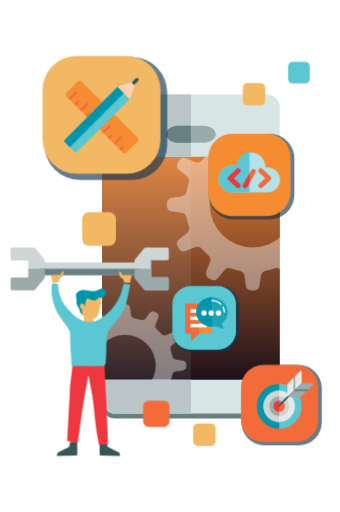
t = 0.00 s
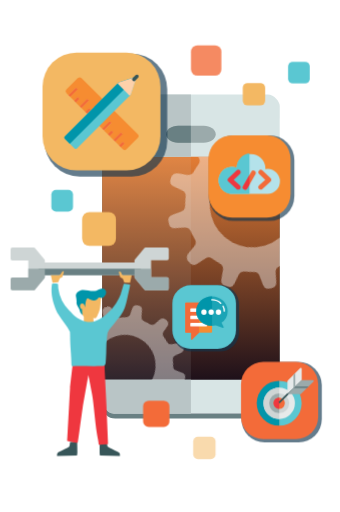
t = 0.79 s
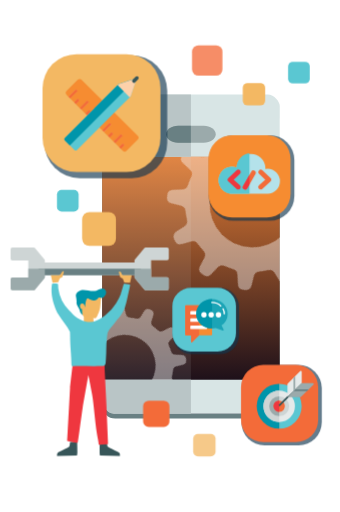
t = 1.58 s
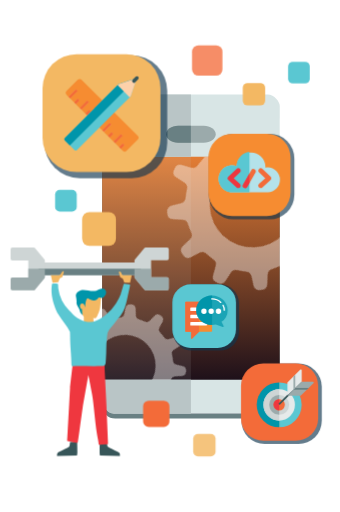
t = 2.42 s
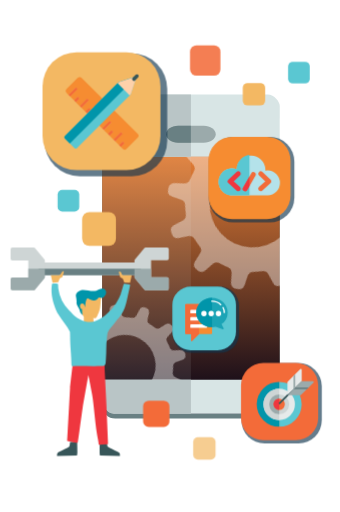
t = 3.13 s
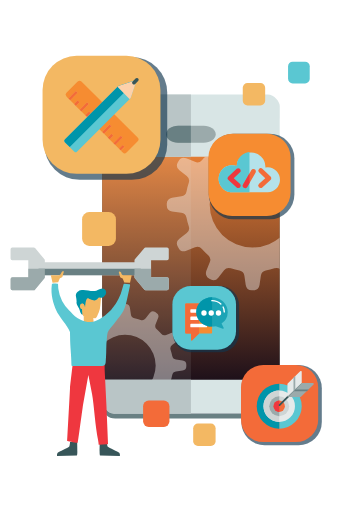
t = 4.00 s

The animated SVG that drew these frames (rendered in a browser with its animation timeline set to each time). Animation: 24 CSS @keyframes rules; one cycle of 4.00 s.

<svg xmlns="http://www.w3.org/2000/svg" xmlns:xlink="http://www.w3.org/1999/xlink" viewBox="0 0 320 482" id="el_a7RsjfUJI"><style>@-webkit-keyframes kf_el_qjho7HApIVR_an_AxriaAxaz{0%{opacity: 0;}16.67%{opacity: 1;}83.33%{opacity: 1;}100%{opacity: 0;}}@keyframes kf_el_qjho7HApIVR_an_AxriaAxaz{0%{opacity: 0;}16.67%{opacity: 1;}83.33%{opacity: 1;}100%{opacity: 0;}}@-webkit-keyframes kf_el_qjho7HApIVR_an_bUZC7eFuh{0%{-webkit-transform: translate(50.7599983215332px, 178.75999450683594px) translate(-50.7599983215332px, -178.75999450683594px) translate(-12px, 0px);transform: translate(50.7599983215332px, 178.75999450683594px) translate(-50.7599983215332px, -178.75999450683594px) translate(-12px, 0px);}33.33%{-webkit-transform: translate(50.7599983215332px, 178.75999450683594px) translate(-50.7599983215332px, -178.75999450683594px) translate(4px, 0px);transform: translate(50.7599983215332px, 178.75999450683594px) translate(-50.7599983215332px, -178.75999450683594px) translate(4px, 0px);}54.17%{-webkit-transform: translate(50.7599983215332px, 178.75999450683594px) translate(-50.7599983215332px, -178.75999450683594px) translate(0px, 0px);transform: translate(50.7599983215332px, 178.75999450683594px) translate(-50.7599983215332px, -178.75999450683594px) translate(0px, 0px);}77.50%{-webkit-transform: translate(50.7599983215332px, 178.75999450683594px) translate(-50.7599983215332px, -178.75999450683594px) translate(4px, 0px);transform: translate(50.7599983215332px, 178.75999450683594px) translate(-50.7599983215332px, -178.75999450683594px) translate(4px, 0px);}100%{-webkit-transform: translate(50.7599983215332px, 178.75999450683594px) translate(-50.7599983215332px, -178.75999450683594px) translate(-12px, 0px);transform: translate(50.7599983215332px, 178.75999450683594px) translate(-50.7599983215332px, -178.75999450683594px) translate(-12px, 0px);}}@keyframes kf_el_qjho7HApIVR_an_bUZC7eFuh{0%{-webkit-transform: translate(50.7599983215332px, 178.75999450683594px) translate(-50.7599983215332px, -178.75999450683594px) translate(-12px, 0px);transform: translate(50.7599983215332px, 178.75999450683594px) translate(-50.7599983215332px, -178.75999450683594px) translate(-12px, 0px);}33.33%{-webkit-transform: translate(50.7599983215332px, 178.75999450683594px) translate(-50.7599983215332px, -178.75999450683594px) translate(4px, 0px);transform: translate(50.7599983215332px, 178.75999450683594px) translate(-50.7599983215332px, -178.75999450683594px) translate(4px, 0px);}54.17%{-webkit-transform: translate(50.7599983215332px, 178.75999450683594px) translate(-50.7599983215332px, -178.75999450683594px) translate(0px, 0px);transform: translate(50.7599983215332px, 178.75999450683594px) translate(-50.7599983215332px, -178.75999450683594px) translate(0px, 0px);}77.50%{-webkit-transform: translate(50.7599983215332px, 178.75999450683594px) translate(-50.7599983215332px, -178.75999450683594px) translate(4px, 0px);transform: translate(50.7599983215332px, 178.75999450683594px) translate(-50.7599983215332px, -178.75999450683594px) translate(4px, 0px);}100%{-webkit-transform: translate(50.7599983215332px, 178.75999450683594px) translate(-50.7599983215332px, -178.75999450683594px) translate(-12px, 0px);transform: translate(50.7599983215332px, 178.75999450683594px) translate(-50.7599983215332px, -178.75999450683594px) translate(-12px, 0px);}}@-webkit-keyframes kf_el_Msl34NJtBj6_an_QlZ2Q-gTC{0%{opacity: 1;}20.83%{opacity: 0.5;}50%{opacity: 0.9;}79.17%{opacity: 0.7;}100%{opacity: 1;}}@keyframes kf_el_Msl34NJtBj6_an_QlZ2Q-gTC{0%{opacity: 1;}20.83%{opacity: 0.5;}50%{opacity: 0.9;}79.17%{opacity: 0.7;}100%{opacity: 1;}}@-webkit-keyframes kf_el_Msl34NJtBj6_an_JTX8ajTSv{0%{-webkit-transform: translate(181.8300018310547px, 406.7200012207031px) translate(-181.8300018310547px, -406.7200012207031px) translate(0px, -8px);transform: translate(181.8300018310547px, 406.7200012207031px) translate(-181.8300018310547px, -406.7200012207031px) translate(0px, -8px);}20.83%{-webkit-transform: translate(181.8300018310547px, 406.7200012207031px) translate(-181.8300018310547px, -406.7200012207031px) translate(0px, 5px);transform: translate(181.8300018310547px, 406.7200012207031px) translate(-181.8300018310547px, -406.7200012207031px) translate(0px, 5px);}50%{-webkit-transform: translate(181.8300018310547px, 406.7200012207031px) translate(-181.8300018310547px, -406.7200012207031px) translate(0px, 0px);transform: translate(181.8300018310547px, 406.7200012207031px) translate(-181.8300018310547px, -406.7200012207031px) translate(0px, 0px);}79.17%{-webkit-transform: translate(181.8300018310547px, 406.7200012207031px) translate(-181.8300018310547px, -406.7200012207031px) translate(0px, 5px);transform: translate(181.8300018310547px, 406.7200012207031px) translate(-181.8300018310547px, -406.7200012207031px) translate(0px, 5px);}100%{-webkit-transform: translate(181.8300018310547px, 406.7200012207031px) translate(-181.8300018310547px, -406.7200012207031px) translate(0px, -8px);transform: translate(181.8300018310547px, 406.7200012207031px) translate(-181.8300018310547px, -406.7200012207031px) translate(0px, -8px);}}@keyframes kf_el_Msl34NJtBj6_an_JTX8ajTSv{0%{-webkit-transform: translate(181.8300018310547px, 406.7200012207031px) translate(-181.8300018310547px, -406.7200012207031px) translate(0px, -8px);transform: translate(181.8300018310547px, 406.7200012207031px) translate(-181.8300018310547px, -406.7200012207031px) translate(0px, -8px);}20.83%{-webkit-transform: translate(181.8300018310547px, 406.7200012207031px) translate(-181.8300018310547px, -406.7200012207031px) translate(0px, 5px);transform: translate(181.8300018310547px, 406.7200012207031px) translate(-181.8300018310547px, -406.7200012207031px) translate(0px, 5px);}50%{-webkit-transform: translate(181.8300018310547px, 406.7200012207031px) translate(-181.8300018310547px, -406.7200012207031px) translate(0px, 0px);transform: translate(181.8300018310547px, 406.7200012207031px) translate(-181.8300018310547px, -406.7200012207031px) translate(0px, 0px);}79.17%{-webkit-transform: translate(181.8300018310547px, 406.7200012207031px) translate(-181.8300018310547px, -406.7200012207031px) translate(0px, 5px);transform: translate(181.8300018310547px, 406.7200012207031px) translate(-181.8300018310547px, -406.7200012207031px) translate(0px, 5px);}100%{-webkit-transform: translate(181.8300018310547px, 406.7200012207031px) translate(-181.8300018310547px, -406.7200012207031px) translate(0px, -8px);transform: translate(181.8300018310547px, 406.7200012207031px) translate(-181.8300018310547px, -406.7200012207031px) translate(0px, -8px);}}@-webkit-keyframes kf_el_F6MA-GIb-YN_an_frjfPyAAC{0%{opacity: 0;}25%{opacity: 1;}50%{opacity: 0.6;}75%{opacity: 1;}100%{opacity: 0;}}@keyframes kf_el_F6MA-GIb-YN_an_frjfPyAAC{0%{opacity: 0;}25%{opacity: 1;}50%{opacity: 0.6;}75%{opacity: 1;}100%{opacity: 0;}}@-webkit-keyframes kf_el_F6MA-GIb-YN_an_bVQtitzgE{0%{-webkit-transform: translate(184.24000549316406px, 42.650001525878906px) translate(-184.24000549316406px, -42.650001525878906px) translate(5px, 0px);transform: translate(184.24000549316406px, 42.650001525878906px) translate(-184.24000549316406px, -42.650001525878906px) translate(5px, 0px);}25%{-webkit-transform: translate(184.24000549316406px, 42.650001525878906px) translate(-184.24000549316406px, -42.650001525878906px) translate(-7px, 0px);transform: translate(184.24000549316406px, 42.650001525878906px) translate(-184.24000549316406px, -42.650001525878906px) translate(-7px, 0px);}50%{-webkit-transform: translate(184.24000549316406px, 42.650001525878906px) translate(-184.24000549316406px, -42.650001525878906px) translate(-1px, 0px);transform: translate(184.24000549316406px, 42.650001525878906px) translate(-184.24000549316406px, -42.650001525878906px) translate(-1px, 0px);}75%{-webkit-transform: translate(184.24000549316406px, 42.650001525878906px) translate(-184.24000549316406px, -42.650001525878906px) translate(-7px, 0px);transform: translate(184.24000549316406px, 42.650001525878906px) translate(-184.24000549316406px, -42.650001525878906px) translate(-7px, 0px);}100%{-webkit-transform: translate(184.24000549316406px, 42.650001525878906px) translate(-184.24000549316406px, -42.650001525878906px) translate(5px, 0px);transform: translate(184.24000549316406px, 42.650001525878906px) translate(-184.24000549316406px, -42.650001525878906px) translate(5px, 0px);}}@keyframes kf_el_F6MA-GIb-YN_an_bVQtitzgE{0%{-webkit-transform: translate(184.24000549316406px, 42.650001525878906px) translate(-184.24000549316406px, -42.650001525878906px) translate(5px, 0px);transform: translate(184.24000549316406px, 42.650001525878906px) translate(-184.24000549316406px, -42.650001525878906px) translate(5px, 0px);}25%{-webkit-transform: translate(184.24000549316406px, 42.650001525878906px) translate(-184.24000549316406px, -42.650001525878906px) translate(-7px, 0px);transform: translate(184.24000549316406px, 42.650001525878906px) translate(-184.24000549316406px, -42.650001525878906px) translate(-7px, 0px);}50%{-webkit-transform: translate(184.24000549316406px, 42.650001525878906px) translate(-184.24000549316406px, -42.650001525878906px) translate(-1px, 0px);transform: translate(184.24000549316406px, 42.650001525878906px) translate(-184.24000549316406px, -42.650001525878906px) translate(-1px, 0px);}75%{-webkit-transform: translate(184.24000549316406px, 42.650001525878906px) translate(-184.24000549316406px, -42.650001525878906px) translate(-7px, 0px);transform: translate(184.24000549316406px, 42.650001525878906px) translate(-184.24000549316406px, -42.650001525878906px) translate(-7px, 0px);}100%{-webkit-transform: translate(184.24000549316406px, 42.650001525878906px) translate(-184.24000549316406px, -42.650001525878906px) translate(5px, 0px);transform: translate(184.24000549316406px, 42.650001525878906px) translate(-184.24000549316406px, -42.650001525878906px) translate(5px, 0px);}}@-webkit-keyframes kf_el_nzT4KecVSSu_an_qqMPuvHPJ{0%{-webkit-transform: translate(117.64497756958008px, 344.04998779296875px) rotate(0deg) translate(-117.64497756958008px, -344.04998779296875px);transform: translate(117.64497756958008px, 344.04998779296875px) rotate(0deg) translate(-117.64497756958008px, -344.04998779296875px);}100%{-webkit-transform: translate(117.64497756958008px, 344.04998779296875px) rotate(-90deg) translate(-117.64497756958008px, -344.04998779296875px);transform: translate(117.64497756958008px, 344.04998779296875px) rotate(-90deg) translate(-117.64497756958008px, -344.04998779296875px);}}@keyframes kf_el_nzT4KecVSSu_an_qqMPuvHPJ{0%{-webkit-transform: translate(117.64497756958008px, 344.04998779296875px) rotate(0deg) translate(-117.64497756958008px, -344.04998779296875px);transform: translate(117.64497756958008px, 344.04998779296875px) rotate(0deg) translate(-117.64497756958008px, -344.04998779296875px);}100%{-webkit-transform: translate(117.64497756958008px, 344.04998779296875px) rotate(-90deg) translate(-117.64497756958008px, -344.04998779296875px);transform: translate(117.64497756958008px, 344.04998779296875px) rotate(-90deg) translate(-117.64497756958008px, -344.04998779296875px);}}@-webkit-keyframes kf_el_qOkgOqLFFqc_an_IQQJ5V2aB{0%{-webkit-transform: translate(237.7549591064453px, 192.54999542236328px) rotate(0deg) translate(-237.7549591064453px, -192.54999542236328px);transform: translate(237.7549591064453px, 192.54999542236328px) rotate(0deg) translate(-237.7549591064453px, -192.54999542236328px);}100%{-webkit-transform: translate(237.7549591064453px, 192.54999542236328px) rotate(90deg) translate(-237.7549591064453px, -192.54999542236328px);transform: translate(237.7549591064453px, 192.54999542236328px) rotate(90deg) translate(-237.7549591064453px, -192.54999542236328px);}}@keyframes kf_el_qOkgOqLFFqc_an_IQQJ5V2aB{0%{-webkit-transform: translate(237.7549591064453px, 192.54999542236328px) rotate(0deg) translate(-237.7549591064453px, -192.54999542236328px);transform: translate(237.7549591064453px, 192.54999542236328px) rotate(0deg) translate(-237.7549591064453px, -192.54999542236328px);}100%{-webkit-transform: translate(237.7549591064453px, 192.54999542236328px) rotate(90deg) translate(-237.7549591064453px, -192.54999542236328px);transform: translate(237.7549591064453px, 192.54999542236328px) rotate(90deg) translate(-237.7549591064453px, -192.54999542236328px);}}@-webkit-keyframes kf_el_w2D5ILjH2lZ_an_Mh6XjHaQZ{0%{-webkit-transform: translate(226.86000061035156px, 342.55999755859375px) translate(-226.86000061035156px, -342.55999755859375px) translate(0px, 1px);transform: translate(226.86000061035156px, 342.55999755859375px) translate(-226.86000061035156px, -342.55999755859375px) translate(0px, 1px);}20.83%{-webkit-transform: translate(226.86000061035156px, 342.55999755859375px) translate(-226.86000061035156px, -342.55999755859375px) translate(0px, -2px);transform: translate(226.86000061035156px, 342.55999755859375px) translate(-226.86000061035156px, -342.55999755859375px) translate(0px, -2px);}45.83%{-webkit-transform: translate(226.86000061035156px, 342.55999755859375px) translate(-226.86000061035156px, -342.55999755859375px) translate(0px, 2px);transform: translate(226.86000061035156px, 342.55999755859375px) translate(-226.86000061035156px, -342.55999755859375px) translate(0px, 2px);}70.83%{-webkit-transform: translate(226.86000061035156px, 342.55999755859375px) translate(-226.86000061035156px, -342.55999755859375px) translate(0px, -2px);transform: translate(226.86000061035156px, 342.55999755859375px) translate(-226.86000061035156px, -342.55999755859375px) translate(0px, -2px);}95.83%{-webkit-transform: translate(226.86000061035156px, 342.55999755859375px) translate(-226.86000061035156px, -342.55999755859375px) translate(0px, 2px);transform: translate(226.86000061035156px, 342.55999755859375px) translate(-226.86000061035156px, -342.55999755859375px) translate(0px, 2px);}100%{-webkit-transform: translate(226.86000061035156px, 342.55999755859375px) translate(-226.86000061035156px, -342.55999755859375px) translate(0px, 1px);transform: translate(226.86000061035156px, 342.55999755859375px) translate(-226.86000061035156px, -342.55999755859375px) translate(0px, 1px);}}@keyframes kf_el_w2D5ILjH2lZ_an_Mh6XjHaQZ{0%{-webkit-transform: translate(226.86000061035156px, 342.55999755859375px) translate(-226.86000061035156px, -342.55999755859375px) translate(0px, 1px);transform: translate(226.86000061035156px, 342.55999755859375px) translate(-226.86000061035156px, -342.55999755859375px) translate(0px, 1px);}20.83%{-webkit-transform: translate(226.86000061035156px, 342.55999755859375px) translate(-226.86000061035156px, -342.55999755859375px) translate(0px, -2px);transform: translate(226.86000061035156px, 342.55999755859375px) translate(-226.86000061035156px, -342.55999755859375px) translate(0px, -2px);}45.83%{-webkit-transform: translate(226.86000061035156px, 342.55999755859375px) translate(-226.86000061035156px, -342.55999755859375px) translate(0px, 2px);transform: translate(226.86000061035156px, 342.55999755859375px) translate(-226.86000061035156px, -342.55999755859375px) translate(0px, 2px);}70.83%{-webkit-transform: translate(226.86000061035156px, 342.55999755859375px) translate(-226.86000061035156px, -342.55999755859375px) translate(0px, -2px);transform: translate(226.86000061035156px, 342.55999755859375px) translate(-226.86000061035156px, -342.55999755859375px) translate(0px, -2px);}95.83%{-webkit-transform: translate(226.86000061035156px, 342.55999755859375px) translate(-226.86000061035156px, -342.55999755859375px) translate(0px, 2px);transform: translate(226.86000061035156px, 342.55999755859375px) translate(-226.86000061035156px, -342.55999755859375px) translate(0px, 2px);}100%{-webkit-transform: translate(226.86000061035156px, 342.55999755859375px) translate(-226.86000061035156px, -342.55999755859375px) translate(0px, 1px);transform: translate(226.86000061035156px, 342.55999755859375px) translate(-226.86000061035156px, -342.55999755859375px) translate(0px, 1px);}}@-webkit-keyframes kf_el_14gBUSbGBvZ_an_jboA4oHqU{0%{-webkit-transform: translate(162.24000549316406px, 269.25px) translate(-162.24000549316406px, -269.25px) translate(0px, 0px);transform: translate(162.24000549316406px, 269.25px) translate(-162.24000549316406px, -269.25px) translate(0px, 0px);}12.50%{-webkit-transform: translate(162.24000549316406px, 269.25px) translate(-162.24000549316406px, -269.25px) translate(0px, -2px);transform: translate(162.24000549316406px, 269.25px) translate(-162.24000549316406px, -269.25px) translate(0px, -2px);}37.50%{-webkit-transform: translate(162.24000549316406px, 269.25px) translate(-162.24000549316406px, -269.25px) translate(0px, 2px);transform: translate(162.24000549316406px, 269.25px) translate(-162.24000549316406px, -269.25px) translate(0px, 2px);}62.50%{-webkit-transform: translate(162.24000549316406px, 269.25px) translate(-162.24000549316406px, -269.25px) translate(0px, -2px);transform: translate(162.24000549316406px, 269.25px) translate(-162.24000549316406px, -269.25px) translate(0px, -2px);}87.50%{-webkit-transform: translate(162.24000549316406px, 269.25px) translate(-162.24000549316406px, -269.25px) translate(0px, 2px);transform: translate(162.24000549316406px, 269.25px) translate(-162.24000549316406px, -269.25px) translate(0px, 2px);}100%{-webkit-transform: translate(162.24000549316406px, 269.25px) translate(-162.24000549316406px, -269.25px) translate(0px, 0px);transform: translate(162.24000549316406px, 269.25px) translate(-162.24000549316406px, -269.25px) translate(0px, 0px);}}@keyframes kf_el_14gBUSbGBvZ_an_jboA4oHqU{0%{-webkit-transform: translate(162.24000549316406px, 269.25px) translate(-162.24000549316406px, -269.25px) translate(0px, 0px);transform: translate(162.24000549316406px, 269.25px) translate(-162.24000549316406px, -269.25px) translate(0px, 0px);}12.50%{-webkit-transform: translate(162.24000549316406px, 269.25px) translate(-162.24000549316406px, -269.25px) translate(0px, -2px);transform: translate(162.24000549316406px, 269.25px) translate(-162.24000549316406px, -269.25px) translate(0px, -2px);}37.50%{-webkit-transform: translate(162.24000549316406px, 269.25px) translate(-162.24000549316406px, -269.25px) translate(0px, 2px);transform: translate(162.24000549316406px, 269.25px) translate(-162.24000549316406px, -269.25px) translate(0px, 2px);}62.50%{-webkit-transform: translate(162.24000549316406px, 269.25px) translate(-162.24000549316406px, -269.25px) translate(0px, -2px);transform: translate(162.24000549316406px, 269.25px) translate(-162.24000549316406px, -269.25px) translate(0px, -2px);}87.50%{-webkit-transform: translate(162.24000549316406px, 269.25px) translate(-162.24000549316406px, -269.25px) translate(0px, 2px);transform: translate(162.24000549316406px, 269.25px) translate(-162.24000549316406px, -269.25px) translate(0px, 2px);}100%{-webkit-transform: translate(162.24000549316406px, 269.25px) translate(-162.24000549316406px, -269.25px) translate(0px, 0px);transform: translate(162.24000549316406px, 269.25px) translate(-162.24000549316406px, -269.25px) translate(0px, 0px);}}@-webkit-keyframes kf_el_3X67KAf1GbB_an_BRPKBDLyG{0%{-webkit-transform: translate(196.17999267578125px, 126.9000015258789px) translate(-196.17999267578125px, -126.9000015258789px) translate(0px, -1px);transform: translate(196.17999267578125px, 126.9000015258789px) translate(-196.17999267578125px, -126.9000015258789px) translate(0px, -1px);}4.17%{-webkit-transform: translate(196.17999267578125px, 126.9000015258789px) translate(-196.17999267578125px, -126.9000015258789px) translate(0px, -2px);transform: translate(196.17999267578125px, 126.9000015258789px) translate(-196.17999267578125px, -126.9000015258789px) translate(0px, -2px);}29.17%{-webkit-transform: translate(196.17999267578125px, 126.9000015258789px) translate(-196.17999267578125px, -126.9000015258789px) translate(0px, 2px);transform: translate(196.17999267578125px, 126.9000015258789px) translate(-196.17999267578125px, -126.9000015258789px) translate(0px, 2px);}54.17%{-webkit-transform: translate(196.17999267578125px, 126.9000015258789px) translate(-196.17999267578125px, -126.9000015258789px) translate(0px, -2px);transform: translate(196.17999267578125px, 126.9000015258789px) translate(-196.17999267578125px, -126.9000015258789px) translate(0px, -2px);}79.17%{-webkit-transform: translate(196.17999267578125px, 126.9000015258789px) translate(-196.17999267578125px, -126.9000015258789px) translate(0px, 2px);transform: translate(196.17999267578125px, 126.9000015258789px) translate(-196.17999267578125px, -126.9000015258789px) translate(0px, 2px);}100%{-webkit-transform: translate(196.17999267578125px, 126.9000015258789px) translate(-196.17999267578125px, -126.9000015258789px) translate(0px, -1px);transform: translate(196.17999267578125px, 126.9000015258789px) translate(-196.17999267578125px, -126.9000015258789px) translate(0px, -1px);}}@keyframes kf_el_3X67KAf1GbB_an_BRPKBDLyG{0%{-webkit-transform: translate(196.17999267578125px, 126.9000015258789px) translate(-196.17999267578125px, -126.9000015258789px) translate(0px, -1px);transform: translate(196.17999267578125px, 126.9000015258789px) translate(-196.17999267578125px, -126.9000015258789px) translate(0px, -1px);}4.17%{-webkit-transform: translate(196.17999267578125px, 126.9000015258789px) translate(-196.17999267578125px, -126.9000015258789px) translate(0px, -2px);transform: translate(196.17999267578125px, 126.9000015258789px) translate(-196.17999267578125px, -126.9000015258789px) translate(0px, -2px);}29.17%{-webkit-transform: translate(196.17999267578125px, 126.9000015258789px) translate(-196.17999267578125px, -126.9000015258789px) translate(0px, 2px);transform: translate(196.17999267578125px, 126.9000015258789px) translate(-196.17999267578125px, -126.9000015258789px) translate(0px, 2px);}54.17%{-webkit-transform: translate(196.17999267578125px, 126.9000015258789px) translate(-196.17999267578125px, -126.9000015258789px) translate(0px, -2px);transform: translate(196.17999267578125px, 126.9000015258789px) translate(-196.17999267578125px, -126.9000015258789px) translate(0px, -2px);}79.17%{-webkit-transform: translate(196.17999267578125px, 126.9000015258789px) translate(-196.17999267578125px, -126.9000015258789px) translate(0px, 2px);transform: translate(196.17999267578125px, 126.9000015258789px) translate(-196.17999267578125px, -126.9000015258789px) translate(0px, 2px);}100%{-webkit-transform: translate(196.17999267578125px, 126.9000015258789px) translate(-196.17999267578125px, -126.9000015258789px) translate(0px, -1px);transform: translate(196.17999267578125px, 126.9000015258789px) translate(-196.17999267578125px, -126.9000015258789px) translate(0px, -1px);}}@-webkit-keyframes kf_el_vyzjGG4rLmT_an_nnY5Fli9u{0%{-webkit-transform: translate(40.02000045776367px, 50.599998474121094px) translate(-40.02000045776367px, -50.599998474121094px) translate(0px, 2px);transform: translate(40.02000045776367px, 50.599998474121094px) translate(-40.02000045776367px, -50.599998474121094px) translate(0px, 2px);}25%{-webkit-transform: translate(40.02000045776367px, 50.599998474121094px) translate(-40.02000045776367px, -50.599998474121094px) translate(0px, -2px);transform: translate(40.02000045776367px, 50.599998474121094px) translate(-40.02000045776367px, -50.599998474121094px) translate(0px, -2px);}50%{-webkit-transform: translate(40.02000045776367px, 50.599998474121094px) translate(-40.02000045776367px, -50.599998474121094px) translate(0px, 2px);transform: translate(40.02000045776367px, 50.599998474121094px) translate(-40.02000045776367px, -50.599998474121094px) translate(0px, 2px);}75%{-webkit-transform: translate(40.02000045776367px, 50.599998474121094px) translate(-40.02000045776367px, -50.599998474121094px) translate(0px, -2px);transform: translate(40.02000045776367px, 50.599998474121094px) translate(-40.02000045776367px, -50.599998474121094px) translate(0px, -2px);}100%{-webkit-transform: translate(40.02000045776367px, 50.599998474121094px) translate(-40.02000045776367px, -50.599998474121094px) translate(0px, 2px);transform: translate(40.02000045776367px, 50.599998474121094px) translate(-40.02000045776367px, -50.599998474121094px) translate(0px, 2px);}}@keyframes kf_el_vyzjGG4rLmT_an_nnY5Fli9u{0%{-webkit-transform: translate(40.02000045776367px, 50.599998474121094px) translate(-40.02000045776367px, -50.599998474121094px) translate(0px, 2px);transform: translate(40.02000045776367px, 50.599998474121094px) translate(-40.02000045776367px, -50.599998474121094px) translate(0px, 2px);}25%{-webkit-transform: translate(40.02000045776367px, 50.599998474121094px) translate(-40.02000045776367px, -50.599998474121094px) translate(0px, -2px);transform: translate(40.02000045776367px, 50.599998474121094px) translate(-40.02000045776367px, -50.599998474121094px) translate(0px, -2px);}50%{-webkit-transform: translate(40.02000045776367px, 50.599998474121094px) translate(-40.02000045776367px, -50.599998474121094px) translate(0px, 2px);transform: translate(40.02000045776367px, 50.599998474121094px) translate(-40.02000045776367px, -50.599998474121094px) translate(0px, 2px);}75%{-webkit-transform: translate(40.02000045776367px, 50.599998474121094px) translate(-40.02000045776367px, -50.599998474121094px) translate(0px, -2px);transform: translate(40.02000045776367px, 50.599998474121094px) translate(-40.02000045776367px, -50.599998474121094px) translate(0px, -2px);}100%{-webkit-transform: translate(40.02000045776367px, 50.599998474121094px) translate(-40.02000045776367px, -50.599998474121094px) translate(0px, 2px);transform: translate(40.02000045776367px, 50.599998474121094px) translate(-40.02000045776367px, -50.599998474121094px) translate(0px, 2px);}}#el_a7RsjfUJI *{-webkit-animation-duration: 4s;animation-duration: 4s;-webkit-animation-iteration-count: 1;animation-iteration-count: 1;-webkit-animation-timing-function: cubic-bezier(0, 0, 1, 1);animation-timing-function: cubic-bezier(0, 0, 1, 1);}#el_gSpXy0mPep{fill: #698083;}#el_JrI_dHwLH8{fill: url(#linear-gradient);}#el_t-oEhBlJrs{fill: #ced5d5;opacity: 0.1;}#el_68HcjlZ7A3{fill: #d8e5e5;}#el_eHX5AelYA5{fill: #b9c5c6;}#el_dnmSinerK8{fill: #9baaab;}#el__9ifAoBc82{fill: #698083;}#el_dLrUGDIqrN{fill: #d8e5e5;}#el_g3_ijcN3Fn{fill: #b9c5c6;}#el_P36KXiB5M0{-webkit-clip-path: url(#clip-path);clip-path: url(#clip-path);}#el_19-bT8TFS_{opacity: 0.4;}#el_qOkgOqLFFqc{fill: #fff;}#el_oau90ZNKmFA{-webkit-clip-path: url(#clip-path-2);clip-path: url(#clip-path-2);}#el_THgguFR58VR{opacity: 0.4;}#el_nzT4KecVSSu{fill: #fff;}#el_rRrJIiGhYpV{fill: #11364f;opacity: 0.65;}#el_gOYKmdlEqmz{fill: #f68c31;}#el_zcTTS1LMrJm{fill: #b4e2ea;}#el_GieE7Ci6agG{fill: #5ac7d2;}#el_TpbB0vImqMZ{fill: #f36b39;}#el_8F8mdqfbe3Y{fill: #f36b39;}#el_QEo6EHo7fAK{fill: #ef373f;}#el_K8oRN4KyGBA{fill: #ef373f;}#el_B1zE15KrHvN{fill: #11364f;opacity: 0.65;}#el_Rw7AFT0RTue{fill: #f3b863;}#el_gIh_wTeVlMG{fill: #f68c31;}#el_te1XWLmCkA3{fill: #f36b39;-webkit-transform: translate(-63.46px, 121.82px) rotate(-45.19deg);transform: translate(-63.46px, 121.82px) rotate(-45.19deg);}#el_ZRu2J8wrPLi{fill: #f36b39;-webkit-transform: translate(-59.51px, 117.23px) rotate(-45.19deg);transform: translate(-59.51px, 117.23px) rotate(-45.19deg);}#el_UtXuMNTUauW{fill: #f36b39;-webkit-transform: translate(-59.12px, 111.19px) rotate(-45.19deg);transform: translate(-59.12px, 111.19px) rotate(-45.19deg);}#el_h4JdKfJaDhk{fill: #f36b39;-webkit-transform: translate(-50.45px, 89.95px) rotate(-45.19deg);transform: translate(-50.45px, 89.95px) rotate(-45.19deg);}#el_AjSUZwtzSk_{fill: #f36b39;-webkit-transform: translate(-54.78px, 100.58px) rotate(-45.19deg);transform: translate(-54.78px, 100.58px) rotate(-45.19deg);}#el_VaeY_vQexQX{fill: #f36b39;-webkit-transform: translate(-50.83px, 95.99px) rotate(-45.19deg);transform: translate(-50.83px, 95.99px) rotate(-45.19deg);}#el_J6ntuBzPTBV{fill: #f36b39;-webkit-transform: translate(-46.11px, 79.33px) rotate(-45.19deg);transform: translate(-46.11px, 79.33px) rotate(-45.19deg);}#el_JwLFtUc21GM{fill: #f36b39;-webkit-transform: translate(-46.5px, 85.37px) rotate(-45.19deg);transform: translate(-46.5px, 85.37px) rotate(-45.19deg);}#el__zuTnCj5tZ4{fill: #f36b39;-webkit-transform: translate(-55.17px, 106.61px) rotate(-45.19deg);transform: translate(-55.17px, 106.61px) rotate(-45.19deg);}#el_Ze_GRel6gS-{fill: #f36b39;-webkit-transform: translate(-42.16px, 74.74px) rotate(-45.19deg);transform: translate(-42.16px, 74.74px) rotate(-45.19deg);}#el_-FX82xz22JO{fill: #5ac7d2;}#el_EU7wNTHG7ZG{fill: #0095aa;}#el_iFOQWx1obUm{fill: #fdd1aa;}#el_-Cn8BIWgf2V{fill: #375659;}#el_8cWddzIO9ax{fill: #11364f;opacity: 0.65;}#el_w1wzgYqU7td{fill: #5ac7d2;}#el_of_YzxNyflH{fill: #f68c31;}#el_fBt_gbUVuQV{fill: #f36b39;}#el_DFFiM-pE_hj{fill: #fff;}#el_RZ_84-EaPQh{fill: #fff;}#el_ks6Yk4IO_bs{fill: #fff;}#el_XxLjshflX2n{fill: #0095aa;opacity: 0.7;}#el_vvb5jfMxy9T{fill: #0095aa;}#el_4_YODs1Zo_I{fill: #fff;}#el_QKMuTucQCvu{fill: #fff;}#el_h2ltiW-kzr4{fill: #fff;}#el_X2e55xT38nT{fill: #fff;}#el_9TpZdPnXE7O{fill: #fff;}#el_u97aDPDM8_P{fill: #11364f;opacity: 0.65;}#el_4wifdyjrNya{fill: #f36b39;}#el_V_oAA6qxAE9{fill: #5ac7d2;}#el_GgeIV7ax2hy{fill: #0095aa;}#el_5tc79efEdO_{fill: #e6eaea;}#el_8mPUh0VlfLL{fill: #ced5d5;}#el_rYY91tX7f7y{fill: #ced5d5;}#el_DIkPpGZSgQo{fill: #9baaab;}#el_D9r5JREI4hP{fill: #f36b39;}#el_fGgtH-o8z1E{fill: #ef373f;}#el_iUzlJ8AhKfw{fill: #375659;}#el_JBjClqLHuUC{fill: #e6eaea;}#el_Ovu3FXRNknb{fill: #9baaab;}#el_mdD9V3bZQeR{fill: #698083;}#el_pKUf2pBMhTt{fill: #9baaab;}#el_qjho7HApIVR{fill: #5ac7d2;-webkit-animation-fill-mode: backwards;animation-fill-mode: backwards;opacity: 0;-webkit-animation-name: kf_el_qjho7HApIVR_an_AxriaAxaz;animation-name: kf_el_qjho7HApIVR_an_AxriaAxaz;-webkit-animation-timing-function: cubic-bezier(0, 0, 1, 1);animation-timing-function: cubic-bezier(0, 0, 1, 1);}#el_ayBVBWRRAHM{fill: #f3b863;}#el_oObvGXz_ZRW{fill: #5ac7d2;}#el_F6MA-GIb-YN{fill: #f36b39;-webkit-animation-fill-mode: backwards;animation-fill-mode: backwards;opacity: 0;-webkit-animation-name: kf_el_F6MA-GIb-YN_an_frjfPyAAC;animation-name: kf_el_F6MA-GIb-YN_an_frjfPyAAC;-webkit-animation-timing-function: cubic-bezier(0, 0, 1, 1);animation-timing-function: cubic-bezier(0, 0, 1, 1);}#el_rvWLKUnnb12{fill: #f3b863;}#el_Msl34NJtBj6{fill: #f3b863;-webkit-animation-fill-mode: backwards;animation-fill-mode: backwards;opacity: 1;-webkit-animation-name: kf_el_Msl34NJtBj6_an_QlZ2Q-gTC;animation-name: kf_el_Msl34NJtBj6_an_QlZ2Q-gTC;-webkit-animation-timing-function: cubic-bezier(0, 0, 1, 1);animation-timing-function: cubic-bezier(0, 0, 1, 1);}#el_8Vupv0jz8cl{fill: #f36b39;}#el_yctwenQiWVn{fill: #375659;}#el_DFVc_2bY6Jn{fill: #375659;}#el_FKdB_SJ1jDo{fill: #ced5d5;}#el_gASV_fR4--1{fill: #ced5d5;}#el_ZER9X4kyEQl{fill: #ced5d5;}#el__lRmpwqbLGG{fill: #698083;}#el_h0s9eQge-YV{fill: #9baaab;}#el_FMWQe8fVwwa{fill: #9baaab;}#el_gdQsSiuhLAU{fill: #f3b863;}#el_vrizkkrtvGl{fill: #0095aa;}#el_J16zGwxjJNs{fill: #f3b863;}#el_C-4IOfsKZor{fill: #ef373f;}#el_mIzecAQp8W4{fill: #f3b863;}#el_lmGgJ0_xXOI{fill: #f3b863;}#el_dZC8yMW9Z10{fill: #f3b863;}#el_7WO991eUcZ4{fill: #5ac7d2;}#el_vyzjGG4rLmT_an_nnY5Fli9u{-webkit-animation-fill-mode: backwards;animation-fill-mode: backwards;-webkit-transform: translate(40.02000045776367px, 50.599998474121094px) translate(-40.02000045776367px, -50.599998474121094px) translate(0px, 2px);transform: translate(40.02000045776367px, 50.599998474121094px) translate(-40.02000045776367px, -50.599998474121094px) translate(0px, 2px);-webkit-animation-name: kf_el_vyzjGG4rLmT_an_nnY5Fli9u;animation-name: kf_el_vyzjGG4rLmT_an_nnY5Fli9u;-webkit-animation-timing-function: cubic-bezier(0, 0, 1, 1);animation-timing-function: cubic-bezier(0, 0, 1, 1);}#el_3X67KAf1GbB_an_BRPKBDLyG{-webkit-animation-fill-mode: backwards;animation-fill-mode: backwards;-webkit-transform: translate(196.17999267578125px, 126.9000015258789px) translate(-196.17999267578125px, -126.9000015258789px) translate(0px, -1px);transform: translate(196.17999267578125px, 126.9000015258789px) translate(-196.17999267578125px, -126.9000015258789px) translate(0px, -1px);-webkit-animation-name: kf_el_3X67KAf1GbB_an_BRPKBDLyG;animation-name: kf_el_3X67KAf1GbB_an_BRPKBDLyG;-webkit-animation-timing-function: cubic-bezier(0, 0, 1, 1);animation-timing-function: cubic-bezier(0, 0, 1, 1);}#el_14gBUSbGBvZ_an_jboA4oHqU{-webkit-animation-fill-mode: backwards;animation-fill-mode: backwards;-webkit-transform: translate(162.24000549316406px, 269.25px) translate(-162.24000549316406px, -269.25px) translate(0px, 0px);transform: translate(162.24000549316406px, 269.25px) translate(-162.24000549316406px, -269.25px) translate(0px, 0px);-webkit-animation-name: kf_el_14gBUSbGBvZ_an_jboA4oHqU;animation-name: kf_el_14gBUSbGBvZ_an_jboA4oHqU;-webkit-animation-timing-function: cubic-bezier(0, 0, 1, 1);animation-timing-function: cubic-bezier(0, 0, 1, 1);}#el_w2D5ILjH2lZ_an_Mh6XjHaQZ{-webkit-animation-fill-mode: backwards;animation-fill-mode: backwards;-webkit-transform: translate(226.86000061035156px, 342.55999755859375px) translate(-226.86000061035156px, -342.55999755859375px) translate(0px, 1px);transform: translate(226.86000061035156px, 342.55999755859375px) translate(-226.86000061035156px, -342.55999755859375px) translate(0px, 1px);-webkit-animation-name: kf_el_w2D5ILjH2lZ_an_Mh6XjHaQZ;animation-name: kf_el_w2D5ILjH2lZ_an_Mh6XjHaQZ;-webkit-animation-timing-function: cubic-bezier(0, 0, 1, 1);animation-timing-function: cubic-bezier(0, 0, 1, 1);}#el_qOkgOqLFFqc_an_IQQJ5V2aB{-webkit-animation-fill-mode: backwards;animation-fill-mode: backwards;-webkit-transform: translate(237.7549591064453px, 192.54999542236328px) rotate(0deg) translate(-237.7549591064453px, -192.54999542236328px);transform: translate(237.7549591064453px, 192.54999542236328px) rotate(0deg) translate(-237.7549591064453px, -192.54999542236328px);-webkit-animation-name: kf_el_qOkgOqLFFqc_an_IQQJ5V2aB;animation-name: kf_el_qOkgOqLFFqc_an_IQQJ5V2aB;-webkit-animation-timing-function: cubic-bezier(0, 0, 1, 1);animation-timing-function: cubic-bezier(0, 0, 1, 1);}#el_nzT4KecVSSu_an_qqMPuvHPJ{-webkit-animation-fill-mode: backwards;animation-fill-mode: backwards;-webkit-transform: translate(117.64497756958008px, 344.04998779296875px) rotate(0deg) translate(-117.64497756958008px, -344.04998779296875px);transform: translate(117.64497756958008px, 344.04998779296875px) rotate(0deg) translate(-117.64497756958008px, -344.04998779296875px);-webkit-animation-name: kf_el_nzT4KecVSSu_an_qqMPuvHPJ;animation-name: kf_el_nzT4KecVSSu_an_qqMPuvHPJ;-webkit-animation-timing-function: cubic-bezier(0, 0, 1, 1);animation-timing-function: cubic-bezier(0, 0, 1, 1);}#el_F6MA-GIb-YN_an_bVQtitzgE{-webkit-animation-fill-mode: backwards;animation-fill-mode: backwards;-webkit-transform: translate(184.24000549316406px, 42.650001525878906px) translate(-184.24000549316406px, -42.650001525878906px) translate(5px, 0px);transform: translate(184.24000549316406px, 42.650001525878906px) translate(-184.24000549316406px, -42.650001525878906px) translate(5px, 0px);-webkit-animation-name: kf_el_F6MA-GIb-YN_an_bVQtitzgE;animation-name: kf_el_F6MA-GIb-YN_an_bVQtitzgE;-webkit-animation-timing-function: cubic-bezier(0, 0, 1, 1);animation-timing-function: cubic-bezier(0, 0, 1, 1);}#el_Msl34NJtBj6_an_JTX8ajTSv{-webkit-animation-fill-mode: backwards;animation-fill-mode: backwards;-webkit-transform: translate(181.8300018310547px, 406.7200012207031px) translate(-181.8300018310547px, -406.7200012207031px) translate(0px, -8px);transform: translate(181.8300018310547px, 406.7200012207031px) translate(-181.8300018310547px, -406.7200012207031px) translate(0px, -8px);-webkit-animation-name: kf_el_Msl34NJtBj6_an_JTX8ajTSv;animation-name: kf_el_Msl34NJtBj6_an_JTX8ajTSv;-webkit-animation-timing-function: cubic-bezier(0, 0, 1, 1);animation-timing-function: cubic-bezier(0, 0, 1, 1);}#el_qjho7HApIVR_an_bUZC7eFuh{-webkit-animation-fill-mode: backwards;animation-fill-mode: backwards;-webkit-transform: translate(50.7599983215332px, 178.75999450683594px) translate(-50.7599983215332px, -178.75999450683594px) translate(-12px, 0px);transform: translate(50.7599983215332px, 178.75999450683594px) translate(-50.7599983215332px, -178.75999450683594px) translate(-12px, 0px);-webkit-animation-name: kf_el_qjho7HApIVR_an_bUZC7eFuh;animation-name: kf_el_qjho7HApIVR_an_bUZC7eFuh;-webkit-animation-timing-function: cubic-bezier(0, 0, 1, 1);animation-timing-function: cubic-bezier(0, 0, 1, 1);}</style><defs><linearGradient id="linear-gradient" x1="179.7" y1="389.45" x2="179.7" y2="141.22" gradientUnits="userSpaceOnUse"><stop offset="0" stop-color="#000016"/><stop offset="1" stop-color="#e98035"/></linearGradient><clipPath id="clip-path"><rect class="cls-1" x="97.25" y="147.87" width="165.87" height="224.41"/></clipPath><clipPath id="clip-path-2"><rect class="cls-1" x="96.54" y="147.16" width="166.4" height="210.33"/></clipPath></defs><title>home page header april 2019_02</title><g id="el_kT-09wr4ET"><g id="el_25TkPCnEtq"><path d="M96.09,146.76H263.22V381.63A12.36,12.36,0,0,1,250.86,394H108.46a12.37,12.37,0,0,1-12.37-12.37Z" id="el_gSpXy0mPep"/><path d="M96.13,377.09a12.36,12.36,0,0,0,12.37,12.36H250.9a12.36,12.36,0,0,0,12.37-12.36V141.23H96.14Z" id="el_JrI_dHwLH8"/><path d="M107.43,389.45a11.29,11.29,0,0,1-11.3-11.29V104.38c0-6.24,5.06-15.52,11.3-15.52H179.7V389.45Z" id="el_t-oEhBlJrs"/><path d="M263.27,147.61H96.13v-48c0-3.59,5.06-10.72,11.3-10.72H252c6.24,0,11.3,7.13,11.3,10.72Z" id="el_68HcjlZ7A3"/><path d="M96.13,147.61v-48c0-3.59,5.06-10.72,11.3-10.72H179.7v58.75Z" id="el_eHX5AelYA5"/><path d="M191.75,118.44H167.66c-6.24,0-11.3,3.55-11.3,7.92s5.06,7.93,11.3,7.93h24.09c6.23,0,11.29-3.55,11.29-7.93S198,118.44,191.75,118.44Z" id="el_dnmSinerK8"/><path d="M167.66,134.29c-6.24,0-11.3-3.55-11.3-7.93s5.06-7.92,11.3-7.92h12v15.85Z" id="el__9ifAoBc82"/><path d="M263.27,357.47H96.13v21.27c0,3.58,5.06,10.71,11.3,10.71H252c6.24,0,11.3-7.13,11.3-10.71Z" id="el_dLrUGDIqrN"/><path d="M96.13,357.47v21.27c0,3.58,5.06,10.71,11.3,10.71H179.7v-32Z" id="el_g3_ijcN3Fn"/></g><g id="el_lzzlilnFfa"><g id="el_P36KXiB5M0"><g id="el_19-bT8TFS_"><g id="el_ZMVm9QUzo3" data-name="666-gear2.png"><g id="el_qOkgOqLFFqc_an_IQQJ5V2aB" data-animator-group="true" data-animator-type="1"><path d="M318.55,191.78a5.72,5.72,0,0,0-4.94-5.69l-8.76-1.26a5.78,5.78,0,0,1-4.85-4.62,67,67,0,0,0-2.13-8.11,5.77,5.77,0,0,1,1.91-6.4l6.94-5.46a5.74,5.74,0,0,0,1.42-7.43l-.77-1.33a5.76,5.76,0,0,0-7.14-2.46L292,152.35a5.8,5.8,0,0,1-6.5-1.55,63.4,63.4,0,0,0-5.91-5.91,5.79,5.79,0,0,1-1.55-6.5l3.29-8.24a5.71,5.71,0,0,0-2.49-7.14l-1.32-.78a5.75,5.75,0,0,0-7.4,1.46l-5.43,6.95a5.83,5.83,0,0,1-6.4,1.9,63.59,63.59,0,0,0-8.14-2.13,5.79,5.79,0,0,1-4.62-4.85l-1.26-8.75a5.79,5.79,0,0,0-5.72-5H237a5.78,5.78,0,0,0-5.72,4.95L230,125.47a5.77,5.77,0,0,1-4.62,4.84,67.26,67.26,0,0,0-8.15,2.14,5.79,5.79,0,0,1-6.4-1.91l-5.39-6.88a5.76,5.76,0,0,0-7.44-1.43l-1.32.78a5.72,5.72,0,0,0-2.46,7.14l3.3,8.24a5.82,5.82,0,0,1-1.55,6.5,69.48,69.48,0,0,0-5.95,5.94,5.77,5.77,0,0,1-6.49,1.56l-8.24-3.33a5.77,5.77,0,0,0-7.15,2.45l-.74,1.33a5.79,5.79,0,0,0,1.42,7.43l6.95,5.46a5.84,5.84,0,0,1,1.91,6.4,56.92,56.92,0,0,0-2.13,8.11,5.78,5.78,0,0,1-4.85,4.62l-8.79,1.26a5.67,5.67,0,0,0-4.95,5.66v1.55a5.78,5.78,0,0,0,4.95,5.72l8.79,1.26a5.78,5.78,0,0,1,4.85,4.62,65.2,65.2,0,0,0,2.13,8.11,5.73,5.73,0,0,1-1.91,6.37l-6.95,5.46a5.76,5.76,0,0,0-1.42,7.43l.78,1.33a5.76,5.76,0,0,0,7.14,2.45l8.24-3.29a5.77,5.77,0,0,1,6.49,1.55,64.75,64.75,0,0,0,5.92,5.91,5.8,5.8,0,0,1,1.55,6.5l-3.3,8.24a5.73,5.73,0,0,0,2.49,7.14l1.33.77a5.74,5.74,0,0,0,7.4-1.42l5.46-7a5.83,5.83,0,0,1,6.4-1.9,59.72,59.72,0,0,0,8.11,2.13,5.77,5.77,0,0,1,4.62,4.85l1.26,8.79a5.77,5.77,0,0,0,5.72,4.94h1.55a5.77,5.77,0,0,0,5.72-4.94l1.26-8.79a5.77,5.77,0,0,1,4.62-4.85,67,67,0,0,0,8.11-2.13,5.71,5.71,0,0,1,6.37,1.9l5.46,7a5.75,5.75,0,0,0,7.43,1.42l1.33-.77a5.76,5.76,0,0,0,2.45-7.14L278,246.75a5.8,5.8,0,0,1,1.56-6.5,63.4,63.4,0,0,0,5.91-5.91,5.76,5.76,0,0,1,6.49-1.55l8.25,3.32a5.76,5.76,0,0,0,7.14-2.48l.77-1.33a5.8,5.8,0,0,0-1.45-7.43l-7-5.43a5.8,5.8,0,0,1-1.91-6.37,68.12,68.12,0,0,0,2.14-8.11,5.77,5.77,0,0,1,4.84-4.62l8.79-1.26a5.77,5.77,0,0,0,4.95-5.72v-1.58ZM237.76,233a40.4,40.4,0,1,1,40.4-40.4A40.41,40.41,0,0,1,237.76,233Z" id="el_qOkgOqLFFqc"/></g></g></g></g><g id="el_oau90ZNKmFA"><g id="el_THgguFR58VR" data-name="gear"><g id="el_wxRzfpgZBlB" data-name="666-gear2.png"><g id="el_nzT4KecVSSu_an_qqMPuvHPJ" data-animator-group="true" data-animator-type="1"><path d="M175.37,343.49a4.09,4.09,0,0,0-3.53-4.07l-6.26-.9a4.11,4.11,0,0,1-3.46-3.3,47.78,47.78,0,0,0-1.53-5.79,4.14,4.14,0,0,1,1.37-4.58l5-3.9a4.11,4.11,0,0,0,1-5.31l-.56-.95a4.11,4.11,0,0,0-5.1-1.75l-5.89,2.38a4.16,4.16,0,0,1-4.64-1.11,46.91,46.91,0,0,0-4.23-4.23,4.13,4.13,0,0,1-1.1-4.64l2.35-5.89a4.09,4.09,0,0,0-1.78-5.1l-.94-.56a4.12,4.12,0,0,0-5.29,1l-3.88,5a4.16,4.16,0,0,1-4.57,1.36,44.43,44.43,0,0,0-5.82-1.52,4.16,4.16,0,0,1-3.31-3.47l-.9-6.25a4.12,4.12,0,0,0-4.08-3.61h-1.11a4.13,4.13,0,0,0-4.09,3.54l-.9,6.25a4.12,4.12,0,0,1-3.3,3.47,48.72,48.72,0,0,0-5.82,1.52,4.12,4.12,0,0,1-4.57-1.36l-3.86-4.92a4.12,4.12,0,0,0-5.31-1l-.95.56a4.08,4.08,0,0,0-1.75,5.1l2.35,5.89A4.13,4.13,0,0,1,87.78,310a50,50,0,0,0-4.24,4.25,4.14,4.14,0,0,1-4.65,1.11L73,313a4.13,4.13,0,0,0-5.11,1.76l-.53.94a4.14,4.14,0,0,0,1,5.31l5,3.91a4.15,4.15,0,0,1,1.36,4.57,42.88,42.88,0,0,0-1.52,5.79,4.12,4.12,0,0,1-3.46,3.31l-6.28.9a4,4,0,0,0-3.54,4v1.11a4.12,4.12,0,0,0,3.54,4.08l6.28.9a4.12,4.12,0,0,1,3.46,3.31,47.75,47.75,0,0,0,1.52,5.79,4.06,4.06,0,0,1-1.36,4.55l-5,3.9a4.12,4.12,0,0,0-1,5.32l.56.94a4.11,4.11,0,0,0,5.1,1.76l5.89-2.36a4.15,4.15,0,0,1,4.64,1.11,46.8,46.8,0,0,0,4.22,4.23,4.12,4.12,0,0,1,1.11,4.64l-2.35,5.89a4.09,4.09,0,0,0,1.78,5.1l.94.55a4.11,4.11,0,0,0,5.29-1l3.9-5A4.19,4.19,0,0,1,103,387a41.44,41.44,0,0,0,5.79,1.52,4.13,4.13,0,0,1,3.3,3.47l.9,6.28a4.13,4.13,0,0,0,4.09,3.53h1.11a4.13,4.13,0,0,0,4.09-3.53l.9-6.28a4.13,4.13,0,0,1,3.3-3.47,47.43,47.43,0,0,0,5.8-1.52,4.08,4.08,0,0,1,4.54,1.36l3.91,5a4.11,4.11,0,0,0,5.31,1l1-.55a4.13,4.13,0,0,0,1.75-5.1l-2.38-5.89a4.14,4.14,0,0,1,1.11-4.64,46.91,46.91,0,0,0,4.23-4.23,4.13,4.13,0,0,1,4.64-1.11l5.89,2.38a4.12,4.12,0,0,0,5.1-1.78l.55-.94a4.15,4.15,0,0,0-1-5.32l-5-3.88a4.12,4.12,0,0,1-1.36-4.54,50.46,50.46,0,0,0,1.52-5.8,4.11,4.11,0,0,1,3.47-3.3l6.28-.9a4.13,4.13,0,0,0,3.53-4.09v-1.13Zm-57.73,29.42A28.87,28.87,0,1,1,146.51,344,28.87,28.87,0,0,1,117.64,372.91Z" id="el_nzT4KecVSSu"/></g></g></g></g></g><g id="el_3X67KAf1GbB_an_BRPKBDLyG" data-animator-group="true" data-animator-type="0"><g id="el_3X67KAf1GbB"><rect x="196.47" y="126.9" width="80.63" height="80.57" rx="23.27" id="el_rRrJIiGhYpV"/><rect x="196.18" y="126.98" width="77.35" height="77.35" rx="22.33" id="el_gOYKmdlEqmz"/><path d="M252.05,158.46a11.73,11.73,0,0,0-2.3.23c0-.42.05-.84.05-1.26a13.52,13.52,0,0,0-27-.21A12.8,12.8,0,1,0,216.94,182a.84.84,0,0,0,.42.1h34.69a11.83,11.83,0,0,0,0-23.65Z" id="el_zcTTS1LMrJm"/><path d="M222.76,157.22A12.8,12.8,0,1,0,216.94,182a.84.84,0,0,0,.42.1h17.46V144A13.53,13.53,0,0,0,222.76,157.22Z" id="el_GieE7Ci6agG"/><path d="M254.63,167.22l-7.69-7.29a2.28,2.28,0,0,0-3.13,3.31l5.89,5.59-5.85,5.23a2.28,2.28,0,0,0-.17,3.22,2.28,2.28,0,0,0,1.69.76h0a2.3,2.3,0,0,0,1.52-.58l7.7-6.89a2.25,2.25,0,0,0,.75-1.66A2.29,2.29,0,0,0,254.63,167.22Z" id="el_TpbB0vImqMZ"/><path d="M239.63,160.42a2.29,2.29,0,0,0-3.12.84l-7.69,13.36a2.28,2.28,0,1,0,4,2.27l7.69-13.36a2.23,2.23,0,0,0,.23-1.73A2.27,2.27,0,0,0,239.63,160.42Z" id="el_8F8mdqfbe3Y"/><path d="M228.82,174.62a2.28,2.28,0,1,0,4,2.27l2.07-3.6v-9.13Z" id="el_QEo6EHo7fAK"/><path d="M226.59,161.65a2.28,2.28,0,0,0-3.84-1.72l-7.7,7.29a2.28,2.28,0,0,0,0,3.35l7.7,6.89a2.26,2.26,0,0,0,1.51.58h0a2.28,2.28,0,0,0,1.51-4L220,168.83l5.9-5.59A2.26,2.26,0,0,0,226.59,161.65Z" id="el_K8oRN4KyGBA"/></g></g><g id="el_vyzjGG4rLmT_an_nnY5Fli9u" data-animator-group="true" data-animator-type="0"><g id="el_vyzjGG4rLmT"><rect x="41.68" y="51.72" width="115.7" height="115.61" rx="33.39" id="el_B1zE15KrHvN"/><rect x="40.02" y="50.6" width="110.99" height="110.99" rx="32.05" id="el_Rw7AFT0RTue"/><g id="el_vsrNLr98G4w"><path d="M129.54,127.41,97.09,95.18,96,94.07l-2.32-2.31-17.07-17a2.47,2.47,0,0,0-3.41-.06s-.08,0-.11.07L62.53,85.42a2.48,2.48,0,0,0,0,3.51l1.77,1.76,7-7.06,1.77,1.76-7,7.06L69.62,96l3.51-3.53,1.77,1.76-3.51,3.53,3.53,3.5,7-7,1.77,1.76-7,7,3.53,3.51,3.5-3.53,1.77,1.76L82,108.23l3.53,3.51,7-7.06,1.76,1.76-7,7.06,3.52,3.5,3.51-3.53,1.77,1.76-3.51,3.53,3.53,3.5,7-7.05,1.77,1.75-7,7.06,3.53,3.51,3.5-3.53,1.77,1.75-3.5,3.53,3.53,3.51,7-7.06,1.77,1.76-7,7.06,3.53,3.5,3.5-3.53,1.77,1.76-3.5,3.53,1.77,1.76a2.49,2.49,0,0,0,3.52,0L129.6,131A2.56,2.56,0,0,0,129.54,127.41Z" id="el_gIh_wTeVlMG"/><rect x="112.13" y="135.89" width="4.97" height="2.49" id="el_te1XWLmCkA3"/><rect x="106.11" y="128.86" width="9.95" height="2.49" id="el_ZRu2J8wrPLi"/><rect x="101.54" y="125.37" width="4.97" height="2.49" id="el_UtXuMNTUauW"/><rect x="80.36" y="104.33" width="4.97" height="2.49" id="el_h4JdKfJaDhk"/><rect x="90.95" y="114.86" width="4.97" height="2.49" id="el_AjSUZwtzSk_"/><rect x="84.93" y="107.82" width="9.95" height="2.49" id="el_VaeY_vQexQX"/><rect x="69.76" y="93.81" width="4.97" height="2.49" id="el_J6ntuBzPTBV"/><rect x="74.34" y="97.3" width="9.95" height="2.49" id="el_JwLFtUc21GM"/><rect x="95.52" y="118.33" width="9.95" height="2.49" id="el__zuTnCj5tZ4"/><rect x="63.74" y="86.77" width="9.95" height="2.49" id="el_Ze_GRel6gS-"/></g><path d="M61,131.86l9,9a1.71,1.71,0,0,0,1.21.51,1.73,1.73,0,0,0,1.21-.51l41.16-41.18,9.06-9.06a1.6,1.6,0,0,0,.41-.67l4.52-13.56a1.71,1.71,0,0,0-.41-1.76,1.74,1.74,0,0,0-1.21-.5,1.65,1.65,0,0,0-.54.09l-13.57,4.52a1.81,1.81,0,0,0-.67.42L88.61,101.81l-.08.09L61,129.44A1.71,1.71,0,0,0,61,131.86Z" id="el_-FX82xz22JO"/><path d="M65.64,136.5l61.69-61.69-.12-.14a1.74,1.74,0,0,0-1.21-.5,1.7,1.7,0,0,0-.54.09l-13.57,4.52a1.81,1.81,0,0,0-.67.42L88.61,101.81l-.08.09L61,129.44a1.71,1.71,0,0,0,0,2.42Z" id="el_EU7wNTHG7ZG"/><path d="M123.1,90l4.52-13.56a1.71,1.71,0,0,0-.41-1.76,1.74,1.74,0,0,0-1.21-.5,1.65,1.65,0,0,0-.54.09l-13.57,4.52A1.72,1.72,0,0,0,110.77,80l11.1,11.11A1.71,1.71,0,0,0,123.1,90Z" id="el_iFOQWx1obUm"/><path d="M128.81,71.38A1.72,1.72,0,0,1,130,74.31l-2.74,2.74a1.71,1.71,0,1,1-2.42-2.43l2.74-2.74A1.71,1.71,0,0,1,128.81,71.38Z" id="el_-Cn8BIWgf2V"/></g></g><g id="el_14gBUSbGBvZ_an_jboA4oHqU" data-animator-group="true" data-animator-type="0"><g id="el_14gBUSbGBvZ"><rect x="162.58" y="269.3" width="62.45" height="62.4" rx="18.02" id="el_8cWddzIO9ax"/><rect x="162.24" y="269.25" width="59.91" height="59.91" rx="17.3" id="el_w1wzgYqU7td"/><path d="M199,285.65H175a.64.64,0,0,0-.64.64v27.07a.65.65,0,0,0,.64.65h4.84v5.86a.66.66,0,0,0,.4.6.7.7,0,0,0,.25,0,.67.67,0,0,0,.45-.19l6.49-6.32H199a.64.64,0,0,0,.64-.65V286.29A.64.64,0,0,0,199,285.65Z" id="el_of_YzxNyflH"/><path d="M175,285.65a.64.64,0,0,0-.64.64v27.07a.65.65,0,0,0,.64.65h4.84v5.86a.66.66,0,0,0,.4.6.7.7,0,0,0,.25,0,.67.67,0,0,0,.45-.19l6.4-6.24V285.65Z" id="el_fBt_gbUVuQV"/><path d="M194.17,291.13H179.78a.64.64,0,0,0-.64.64v2.06a.64.64,0,0,0,.64.64h14.39a.64.64,0,0,0,.65-.64v-2.06A.65.65,0,0,0,194.17,291.13Z" id="el_DFFiM-pE_hj"/><path d="M194.17,298H179.78a.64.64,0,0,0-.64.64v2.05a.65.65,0,0,0,.64.65h14.39a.65.65,0,0,0,.65-.65v-2.05A.64.64,0,0,0,194.17,298Z" id="el_RZ_84-EaPQh"/><path d="M194.17,304.84H179.78a.64.64,0,0,0-.64.64v2.06a.64.64,0,0,0,.64.64h14.39a.65.65,0,0,0,.65-.64v-2.06A.65.65,0,0,0,194.17,304.84Z" id="el_ks6Yk4IO_bs"/><path d="M208.52,304.64a13.54,13.54,0,0,0,5.83-11c0-7.63-6.67-13.84-14.86-13.84s-14.87,6.21-14.87,13.84,6.67,13.84,14.87,13.84a15.72,15.72,0,0,0,3.69-.44l6.53,2.45a.62.62,0,0,0,.23,0,.61.61,0,0,0,.47-.21.64.64,0,0,0,.1-.72Z" id="el_XxLjshflX2n"/><path d="M184.73,293.62c0,7.63,6.67,13.84,14.87,13.84V279.79C191.4,279.79,184.73,286,184.73,293.62Z" id="el_vvb5jfMxy9T"/><path d="M211.14,294.3a.65.65,0,0,1-.65-.64,9.1,9.1,0,0,0-1.08-4.32.64.64,0,0,1,1.13-.61,10.39,10.39,0,0,1,1.24,4.93A.64.64,0,0,1,211.14,294.3Z" id="el_4_YODs1Zo_I"/><path d="M207.88,286.94a.61.61,0,0,1-.44-.17,11.49,11.49,0,0,0-7.95-3.09.65.65,0,1,1,0-1.29,12.79,12.79,0,0,1,8.83,3.44.65.65,0,0,1,0,.91A.63.63,0,0,1,207.88,286.94Z" id="el_QKMuTucQCvu"/><path d="M198.8,292.16a2.53,2.53,0,1,0,2.53,2.53A2.53,2.53,0,0,0,198.8,292.16Z" id="el_h2ltiW-kzr4"/><path d="M205.65,292.16a2.53,2.53,0,1,0,2.53,2.53A2.52,2.52,0,0,0,205.65,292.16Z" id="el_X2e55xT38nT"/><path d="M192,292.16a2.53,2.53,0,1,0,2.52,2.53A2.53,2.53,0,0,0,192,292.16Z" id="el_9TpZdPnXE7O"/></g></g><g id="el_w2D5ILjH2lZ_an_Mh6XjHaQZ" data-animator-group="true" data-animator-type="0"><g id="el_w2D5ILjH2lZ"><rect x="227.21" y="342.56" width="75.71" height="75.65" rx="21.85" id="el_u97aDPDM8_P"/><rect x="226.86" y="342.56" width="72.63" height="72.63" rx="20.97" id="el_4wifdyjrNya"/><path d="M262.82,402.59a21.17,21.17,0,1,0,0-42.34" id="el_V_oAA6qxAE9"/><path d="M241.65,381.42a21.19,21.19,0,0,0,21.17,21.17V360.25A21.2,21.2,0,0,0,241.65,381.42Z" id="el_GgeIV7ax2hy"/><path d="M262.82,366.61a14.82,14.82,0,1,0,14.82,14.81A14.82,14.82,0,0,0,262.82,366.61Z" id="el_5tc79efEdO_"/><path d="M248,381.42a14.83,14.83,0,0,0,14.81,14.82V366.61A14.82,14.82,0,0,0,248,381.42Z" id="el_8mPUh0VlfLL"/><path d="M262.82,372.05a9.37,9.37,0,1,0,9.37,9.37A9.38,9.38,0,0,0,262.82,372.05Z" id="el_rYY91tX7f7y"/><path d="M253.46,381.42a9.37,9.37,0,0,0,9.36,9.37V372.05A9.38,9.38,0,0,0,253.46,381.42Z" id="el_DIkPpGZSgQo"/><path d="M262.82,376.09a5.33,5.33,0,1,0,5.33,5.33A5.34,5.34,0,0,0,262.82,376.09Z" id="el_D9r5JREI4hP"/><path d="M257.49,381.42a5.34,5.34,0,0,0,5.33,5.33V376.09A5.34,5.34,0,0,0,257.49,381.42Z" id="el_fGgtH-o8z1E"/><path d="M263.14,381.23a.85.85,0,0,1-.6-1.44l19.88-19.88a.86.86,0,0,1,1.19,0,.84.84,0,0,1,0,1.19L263.73,381A.81.81,0,0,1,263.14,381.23Z" id="el_iUzlJ8AhKfw"/><path d="M284,349a.85.85,0,0,0-1.44-.6l-11.74,11.74a.84.84,0,0,0-.25.6v11.52s0,0,0,.06,0,0,0,.06a.14.14,0,0,0,0,.07,0,0,0,0,0,0,0v0l0,.06,0,0,0,.05,0,.05,0,0L284,359.56V349Z" id="el_JBjClqLHuUC"/><path d="M295.33,360.08a.84.84,0,0,0-.78-.52H284l-13.18,13.17,0,0,0,0,.06,0,.05,0,.06,0h0l.07,0h0l.11,0h11.56a.85.85,0,0,0,.59-.24L295.14,361A.82.82,0,0,0,295.33,360.08Z" id="el_Ovu3FXRNknb"/><path d="M276.5,367a.82.82,0,0,0,.6.25h11.77l1.68-1.68H277.94Z" id="el_mdD9V3bZQeR"/><path d="M277.94,353l-1.68,1.69v11.77a.83.83,0,0,0,.24.59l1.44-1.43Z" id="el_pKUf2pBMhTt"/></g></g><g id="el_8t-GqJpIb1H" data-name="floating tiles"><g id="el_qjho7HApIVR_an_bUZC7eFuh" data-animator-group="true" data-animator-type="0"><rect x="50.76" y="178.76" width="20.39" height="20.39" rx="4.32" id="el_qjho7HApIVR"/></g><rect x="77.27" y="199.66" width="31.81" height="31.81" rx="6.73" id="el_ayBVBWRRAHM"/><rect x="271.14" y="58.13" width="20.39" height="20.39" rx="4.32" id="el_oObvGXz_ZRW"/><g id="el_F6MA-GIb-YN_an_bVQtitzgE" data-animator-group="true" data-animator-type="0"><rect x="184.24" y="42.65" width="28.64" height="28.64" rx="6.06" id="el_F6MA-GIb-YN"/></g><rect x="228.5" y="78.13" width="21.09" height="21.09" rx="4.46" id="el_rvWLKUnnb12"/><g id="el_Msl34NJtBj6_an_JTX8ajTSv" data-animator-group="true" data-animator-type="0"><rect x="181.83" y="406.72" width="21.09" height="21.09" rx="4.46" id="el_Msl34NJtBj6"/></g><rect x="134.68" y="377.13" width="24.79" height="24.79" rx="5.25" id="el_8Vupv0jz8cl"/></g><g id="el_dfxWx3KoqOk"><path d="M100.62,416s.16,3.76.94,4.54,9.71,4.7,10.65,5.64.63,3,.63,3l-18.64-.31s-.47-.31-.47-3.6.16-9.4.16-9.4Z" id="el_yctwenQiWVn"/><path d="M65.88,416s-.16,3.76-.94,4.54-9.71,4.7-10.65,5.64-.63,3-.63,3l18.64-.31s.47-.31.47-3.6-.16-9.4-.16-9.4Z" id="el_DFVc_2bY6Jn"/><g id="el_Mj4BunhXZE8" data-name="guy"><path d="M130.81,247H37.9a1.63,1.63,0,0,0-1.64,1.64v8.79a1.65,1.65,0,0,0,.48,1.17,1.69,1.69,0,0,0,1.16.48h92.91a1.69,1.69,0,0,0,1.16-.48,1.65,1.65,0,0,0,.48-1.17v-8.79A1.63,1.63,0,0,0,130.81,247Z" id="el_FKdB_SJ1jDo"/><path d="M31.75,233H11.54a1.64,1.64,0,0,0-1.64,1.65v8.78a1.65,1.65,0,0,0,1.64,1.65H26.59v16h-15a1.64,1.64,0,0,0-1.64,1.64v8.79a1.65,1.65,0,0,0,1.64,1.65H31.75a1.66,1.66,0,0,0,1.17-.49l.1-.11L41.81,262a1.69,1.69,0,0,0,.38-1V245.16a1.65,1.65,0,0,0-.38-1L33,233.56A1.67,1.67,0,0,0,31.75,233Z" id="el_gASV_fR4--1"/><path d="M157.16,233H137a1.67,1.67,0,0,0-1.27.59l-8.79,10.55a1.65,1.65,0,0,0-.38,1V261a1.69,1.69,0,0,0,.38,1l8.79,10.54a1.64,1.64,0,0,0,1.27.6h20.2a1.65,1.65,0,0,0,1.17-.49,1.62,1.62,0,0,0,.48-1.16v-8.79a1.64,1.64,0,0,0-1.65-1.64h-15v-16h15a1.65,1.65,0,0,0,1.65-1.65v-8.78A1.65,1.65,0,0,0,157.16,233Z" id="el_ZER9X4kyEQl"/><path d="M36.26,252.92v4.54a1.65,1.65,0,0,0,.48,1.17,1.69,1.69,0,0,0,1.16.48h92.91a1.69,1.69,0,0,0,1.16-.48,1.65,1.65,0,0,0,.48-1.17v-4.54Z" id="el__lRmpwqbLGG"/><path d="M26.59,252.92v8.17h-15a1.64,1.64,0,0,0-1.64,1.64v8.79a1.65,1.65,0,0,0,1.64,1.65H31.75a1.66,1.66,0,0,0,1.17-.49l.1-.11L41.81,262a1.69,1.69,0,0,0,.38-1v-8.06Z" id="el_h0s9eQge-YV"/><path d="M126.52,261a1.69,1.69,0,0,0,.38,1l8.79,10.54a1.64,1.64,0,0,0,1.27.6h20.2a1.65,1.65,0,0,0,1.17-.49,1.62,1.62,0,0,0,.48-1.16v-8.79a1.64,1.64,0,0,0-1.65-1.64h-15v-8.17h-15.6Z" id="el_FMWQe8fVwwa"/><path d="M95.1,279.89l-.64,7.34A20.89,20.89,0,0,1,93,293.92c-1.28,2.72-1.92,5.43-3.19,5.59a19.31,19.31,0,0,1-4-.32s-5.9-.32-7-1.28-4-6.22-4-10.68-3.34-8,3-9.1S95.1,279.89,95.1,279.89Z" id="el_gdQsSiuhLAU"/><path d="M95.57,280.38a4.69,4.69,0,0,0,2.71-1.65,5.11,5.11,0,0,0,1.61-3.41,3.62,3.62,0,0,0-1.72-3.26,4.7,4.7,0,0,0-3.87,0c-1.26.45-2.41,1.16-3.69,1.55-2.42.74-5,.3-7.52-.14s-5.1-.88-7.52-.13-4.55,3.09-4.15,5.59a33.84,33.84,0,0,1,.66,4.79c0,.54-.12,1.07-.11,1.6.08,2.35,2.77,4.52,3.25,7.55a6.74,6.74,0,0,0,.69,1.81c.68,1.09,1.68,2,1.65,1.59-.48-5.63-.73-10.77.18-10.46,1.44.49,2,2.66,2,2.66s.25,1,.33.28c.25-2.3.83-8.51,2.8-7.89,0,0,4,2.1,6.12,1.95a4,4,0,0,0,2.44-1.06c.66-.6.9-1.45,1.88-1.66C94,279.92,95,280.51,95.57,280.38Z" id="el_vrizkkrtvGl"/><polyline points="78.83 297.91 78.83 303.5 88.12 304.61 87.64 295.84" id="el_J16zGwxjJNs"/><path d="M98.49,348.33q1.86,34.5,3.13,69a.7.7,0,0,1-.84.87l-7.93.46c-.08-2.79-1.14-7.17-1.58-9.93-2.17-13.75-2.78-26.83-4.62-37.48l-3.51-18.34-5,28.07s-4.62,34.77-4.94,35.57-10-1.44-10-1.44,2.71-49,2.71-50.08,2.4-21.53,2.4-21.53l30.14.12Z" id="el_C-4IOfsKZor"/><path d="M112,257.06l1.12,3.83a17.32,17.32,0,0,1,2.31,1.27c.16.24,1.52,3.67,1.52,3.67l5.42.4,1.59-7.11h-8a3.07,3.07,0,0,1-1.23-.82c-.76-1-.3-2.24-1.74-2.59C111.24,255.28,112,257.06,112,257.06Z" id="el_mIzecAQp8W4"/><path d="M59.78,256.88l-1.11,3.83A17.37,17.37,0,0,0,56.35,262c-.16.24-1.51,3.67-1.51,3.67l-5.42.4-1.6-6.94h7.87a4.7,4.7,0,0,0,1.32-1c.75-.95.93-2.35,1.89-2.68.69-.23,1.05-.18,1.16.09S59.78,256.88,59.78,256.88Z" id="el_lmGgJ0_xXOI"/><ellipse cx="77.28" cy="288.28" rx="2.02" ry="2.66" id="el_dZC8yMW9Z10"/><path d="M65.84,312.76a.7.7,0,0,0,0-.25c-2.13-5.66-10.87-15.07-13.08-20.61-2.31-5.78-5.35-14.15-4-24.17a.74.74,0,0,1,.43-.59c1.25-.57,5-.41,5.35.08.15.2.16,3.42.37,4.8a35.05,35.05,0,0,0,10,20c2,2.09,5.09,5.43,7.56,7,1.4.88,7.23,4.58,13,4.1,6-.51,12-5.27,13.87-6.66a41.86,41.86,0,0,0,9.75-10.84,51,51,0,0,0,4.59-9c.26-.68,2.08-7,2.63-9a.74.74,0,0,1,.8-.53l4.71.59a.73.73,0,0,1,.63.89l-3.15,14.22c-1.09,4.95-2.36,9.54-5.51,13.6-1.23,1.78-2.79,3.61-3.23,4.17l-3.39,4.38c-1.89,2.44-5,5.32-5.91,8.33a37.68,37.68,0,0,0-.74,5.81c-.76,5.91-.34,11.84-.8,17.78-.09,1.18-.17,2.36-.22,3.54s-.2,2.74-1.23,3.52a4.44,4.44,0,0,1-2.55.61c-9.23.29-18.51-.16-27.74.09a.74.74,0,0,1-.76-.74c-.1-10.25-1.25-16.89-1.29-27.31Z" id="el_7WO991eUcZ4"/></g></g></g></svg>